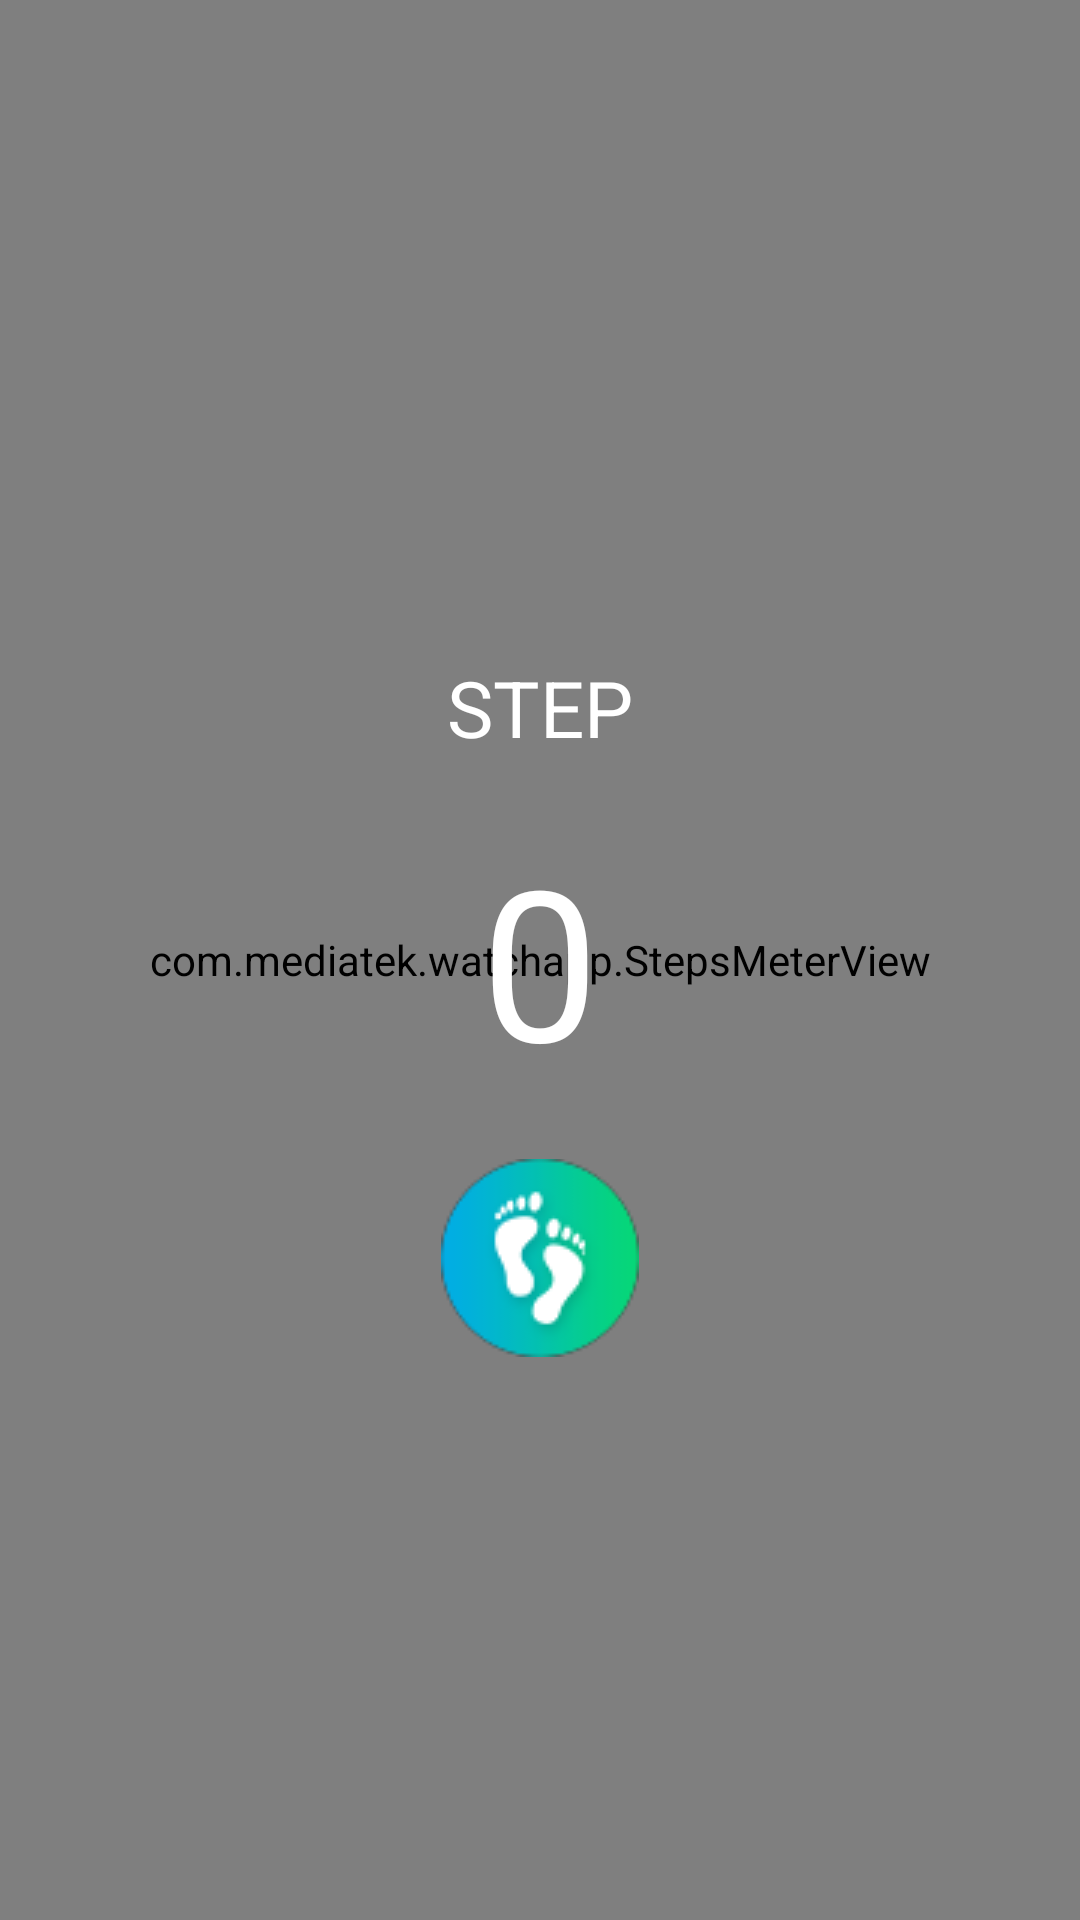

Reconstruct the res/layout file that produces this screen, plus the resources it refers to.
<!-- AndroidManifest.xml: fallback theme Theme.MaterialComponents.DayNight.NoActionBar -->
<!-- res/layout/sports_step_fragment_layout.xml -->
<?xml version="1.0" encoding="utf-8"?>
<RelativeLayout xmlns:android="http://schemas.android.com/apk/res/android"
                xmlns:zhy="http://schemas.android.com/apk/res-auto"
                android:layout_width="fill_parent"
                android:layout_height="fill_parent"
                android:background="@drawable/round_bg">

    <com.mediatek.watchapp.StepsMeterView
        android:id="@+id/steps_meter"
        android:layout_width="fill_parent"
        android:layout_height="fill_parent"
        android:indeterminate="false"
        android:max="100"
        android:padding="30dp"
        zhy:progress_reached_bar_height="15dp"
        zhy:progress_unreached_bar_height="15dp"
        zhy:progress_reached_color="#ff06d57a"
        zhy:progress_unreached_color="#ff333333"
        />

    <TextView
        android:id="@+id/step_text"
        android:layout_width="wrap_content"
        android:layout_height="wrap_content"
        android:layout_centerInParent="true"
        android:fontFamily="DroidSans-Bold"
        android:gravity="center"
        android:text="@string/step_default"
        android:textColor="#FFffffff"
        android:textSize="70.0sp"/>

    <ImageView
        android:layout_width="wrap_content"
        android:layout_height="wrap_content"
        android:layout_below="@id/step_text"
        android:layout_centerHorizontal="true"
        android:layout_marginTop="20dp"
        android:src="@drawable/sport_step_icon"/>

    <TextView
        android:layout_width="wrap_content"
        android:layout_height="wrap_content"
        android:layout_marginBottom="20dp"
        android:textSize="26.0sp"
        android:textColor="#ffffffff"
        android:text="@string/steps_unit"
        android:layout_centerHorizontal="true"
        android:layout_above="@id/step_text"
        android:fontFamily="DroidSans-Bold"/>

</RelativeLayout>
<!-- resources referenced by this layout -->
<resources>
  <!-- drawable round_bg: png bitmap (drawable-mdpi, 9744 bytes) -->
  <!-- drawable sport_step_icon: png bitmap (drawable-mdpi, 4800 bytes) -->
  <string name="step_default">0</string>
  <string name="steps_unit">STEP</string>
</resources>
